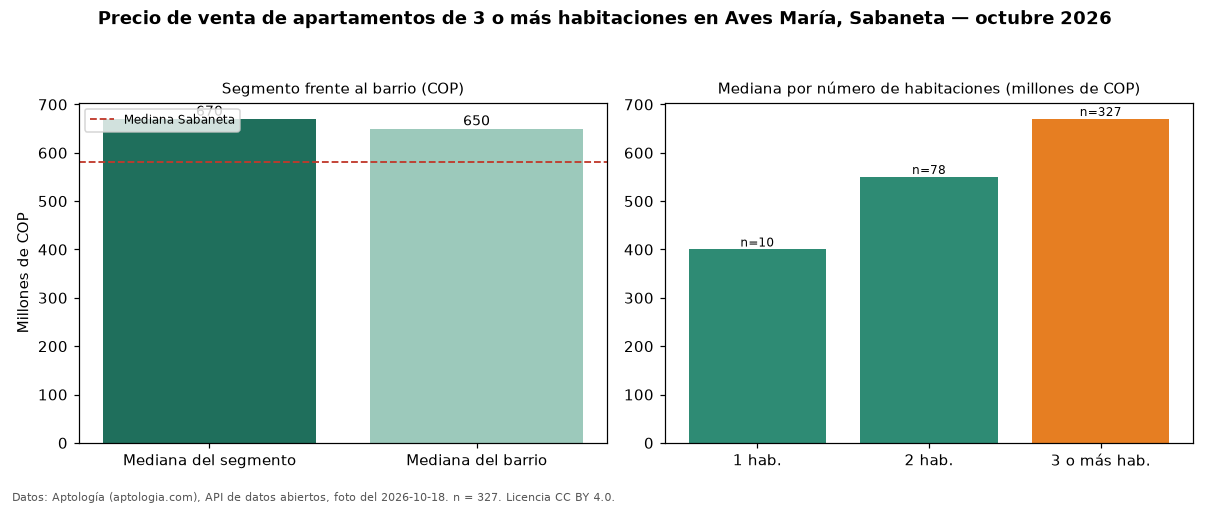

The data file committed next to this chart (first rows):
seccion, metrica, valor_cop, n
precio, mediana, 670000000, 327
habitaciones, 1, 400000000, 10
habitaciones, 2, 550000000, 78
habitaciones, 3+, 670000000, 327
barrio, mediana_barrio_todos_los_tamanos, 650000000, 415
ciudad, mediana_ciudad, 580000000, 
fuente, fecha_foto, 2026-10-18, 
fuente, atribucion, https://www.aptologia.com/venta/sabaneta…, 
